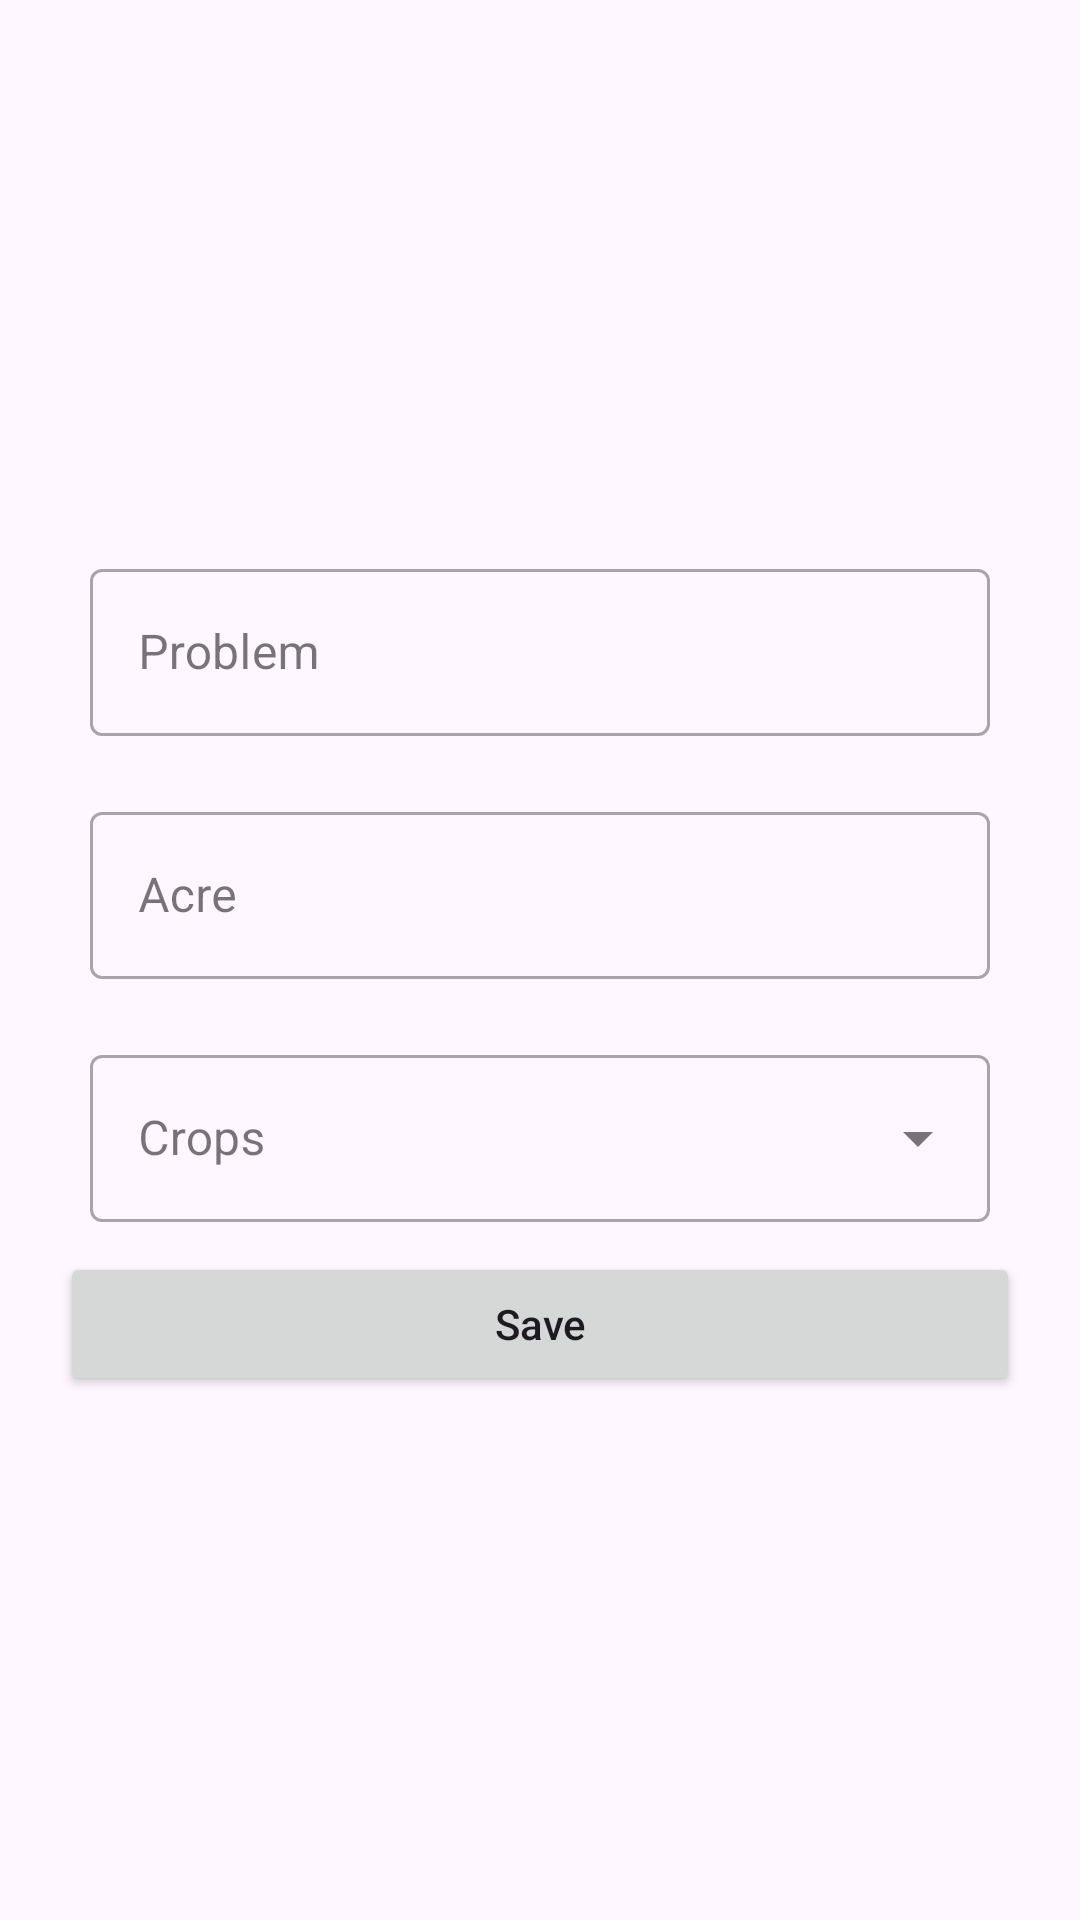

This screen was rendered from an Android layout file. Write that file and the resources it references.
<!-- AndroidManifest.xml: application theme Theme.Material3.Light.NoActionBar -->
<!-- res/layout/activity_add.xml -->
<?xml version="1.0" encoding="utf-8"?>
<RelativeLayout xmlns:android="http://schemas.android.com/apk/res/android"
    xmlns:app="http://schemas.android.com/apk/res-auto"
    xmlns:tools="http://schemas.android.com/tools"
    android:padding="20dp"
    android:layout_centerInParent="true"
    android:layout_width="match_parent"
    android:layout_height="match_parent"
    tools:context=".Add">

    <LinearLayout
        android:layout_width="match_parent"
        android:layout_height="match_parent"
        android:gravity="center"
        android:orientation="vertical">

        <com.google.android.material.textfield.TextInputLayout
            android:id="@+id/name"
            style="@style/Widget.MaterialComponents.TextInputLayout.OutlinedBox"
            android:layout_width="match_parent"
            android:layout_height="wrap_content"
            android:layout_centerInParent="true"
            android:layout_margin="10dp">

            <com.google.android.material.textfield.TextInputEditText
                android:id="@+id/nameEdit"
                android:layout_width="match_parent"
                android:layout_height="wrap_content"
                android:hint="Problem" />

        </com.google.android.material.textfield.TextInputLayout>

        <com.google.android.material.textfield.TextInputLayout
            android:id="@+id/acre"
            style="@style/Widget.MaterialComponents.TextInputLayout.OutlinedBox"
            android:layout_width="match_parent"
            android:layout_height="wrap_content"
            android:layout_below="@id/name"
            android:layout_margin="10dp">

            <com.google.android.material.textfield.TextInputEditText
                android:layout_width="match_parent"
                android:layout_height="wrap_content"
                android:hint="Acre"
                android:id="@+id/acreEdit"
                android:inputType="number" />

        </com.google.android.material.textfield.TextInputLayout>

        <com.google.android.material.textfield.TextInputLayout
            android:layout_margin="10dp"
            style="@style/Widget.MaterialComponents.TextInputLayout.OutlinedBox.ExposedDropdownMenu"
            android:layout_width="match_parent"
            android:layout_height="wrap_content"
            android:hint="Crops">

            <AutoCompleteTextView

                android:id="@+id/crop"
                android:layout_width="match_parent"
                android:layout_height="wrap_content"
                android:inputType="none" />

        </com.google.android.material.textfield.TextInputLayout>

        <Button
            android:id="@+id/savebtn"
            android:layout_width="match_parent"
            android:layout_height="wrap_content"
            android:layout_below="@id/password"
            android:text="Save"
            android:textAllCaps="false">

        </Button>

    </LinearLayout>
</RelativeLayout>
<!-- resources referenced by this layout -->
<resources>

</resources>
